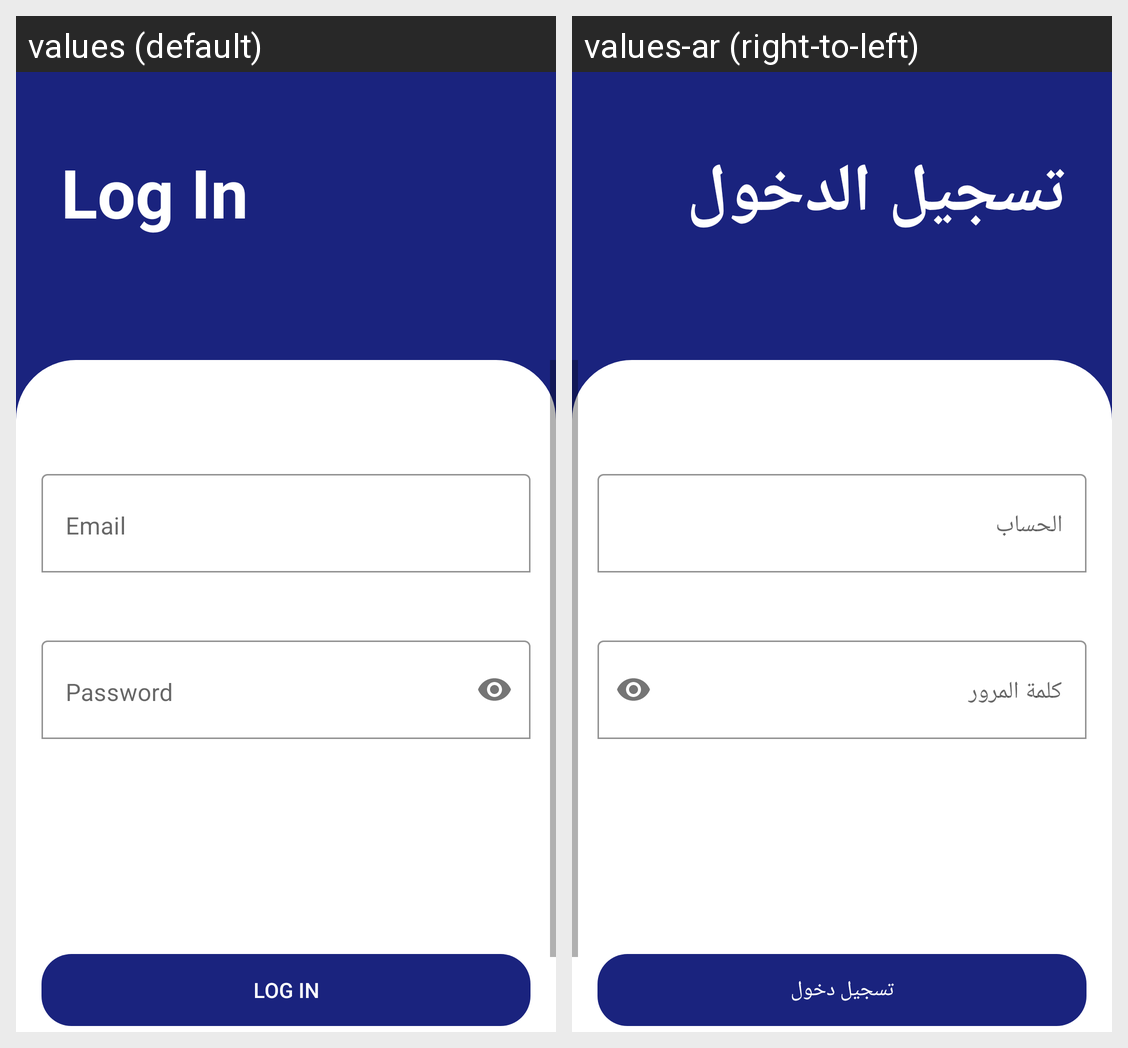

The same Android screen rendered under two of its app's locales, left to right. List the strings drawn on it with the default value and each locale's translation.
Android screen res/layout/activity_login.xml rendered under 2 locales, left to right: values (default), values-ar (right-to-left). Device: Nexus 5 (rendered at 1080×1920; each locale shown at half size, 540×960, under a caption strip naming it); theme Theme.Hemmah.NoActionBar.
Strings drawn on this screen, with the default value and each locale's value (text and hints the layout hard-codes, and strings that could not be matched under every locale, appear in the picture but are not listed):

logIn_TV
  values: Log In
  values-ar: تسجيل الدخول

signIn_Button
  values: Log in
  values-ar: تسجيل دخول
